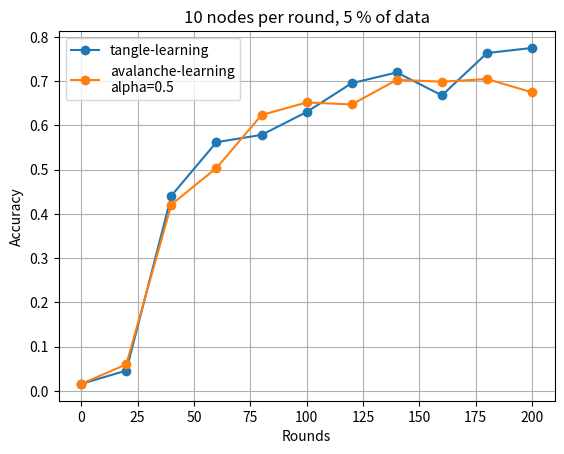

Python code for this plot:
import matplotlib.pyplot as plt

# results from tangle-learning on full dataset
# acc_tangle = [0.01207, 0.09284, 0.51838, 0.59258, 0.59595, 0.67366, 0.68317, 0.72917, 0.67452, 0.71101, 0.75984]
# acc_tangle_opt = [0.01207, 0.33778, 0.66924, 0.70139, 0.73551, 0.77578, 0.78985, 0.78960, 0.79859, 0.80375, 0.78872]

# results from tangle-learning on 5% of data
acc_tan = [0.016055766494748058, 0.046234556579690236, 0.4411611493574669, 0.5620469109281471, 0.578442872620357, 0.6301531139081142, 0.6952967752729544, 0.7194763422521793, 0.6676825291212701, 0.7633632790915185, 0.7748994312144739]

# results from avalanche-learning on 5% of data with wrong query condition
# acc_ava = [0.016055766494748058, 0.08031854822998714, 0.317475716767223, 0.41859534873645915, 0.43983036453299285, 0.5791919785353212, 0.4991466303409869, 0.6370845557322359, 0.6733411150189211, 0.6545152853962993, 0.6620970029577332]

# results from avalanche-learning on 5% of data
acc_ava = [0.016055766494748058, 0.06021819481897336, 0.4211772553082698, 0.5037706196500922, 0.623347373580569, 0.6517498324262765, 0.6471981677443157, 0.7028364377798926, 0.6986657763218203, 0.704611455073206, 0.6745577931734004]

rounds = [0, 20, 40, 60, 80, 100, 120, 140, 160, 180, 200]

plt.title('10 nodes per round, 5 % of data')
plt.xlabel('Rounds')
plt.ylabel('Accuracy')
plt.grid()
plt.plot(rounds, acc_tan, '-o', color='C0', label='tangle-learning')
plt.plot(rounds, acc_ava, '-o', color='C1', label='avalanche-learning\nalpha=0.5')
plt.legend()

plt.savefig('./results.png')
